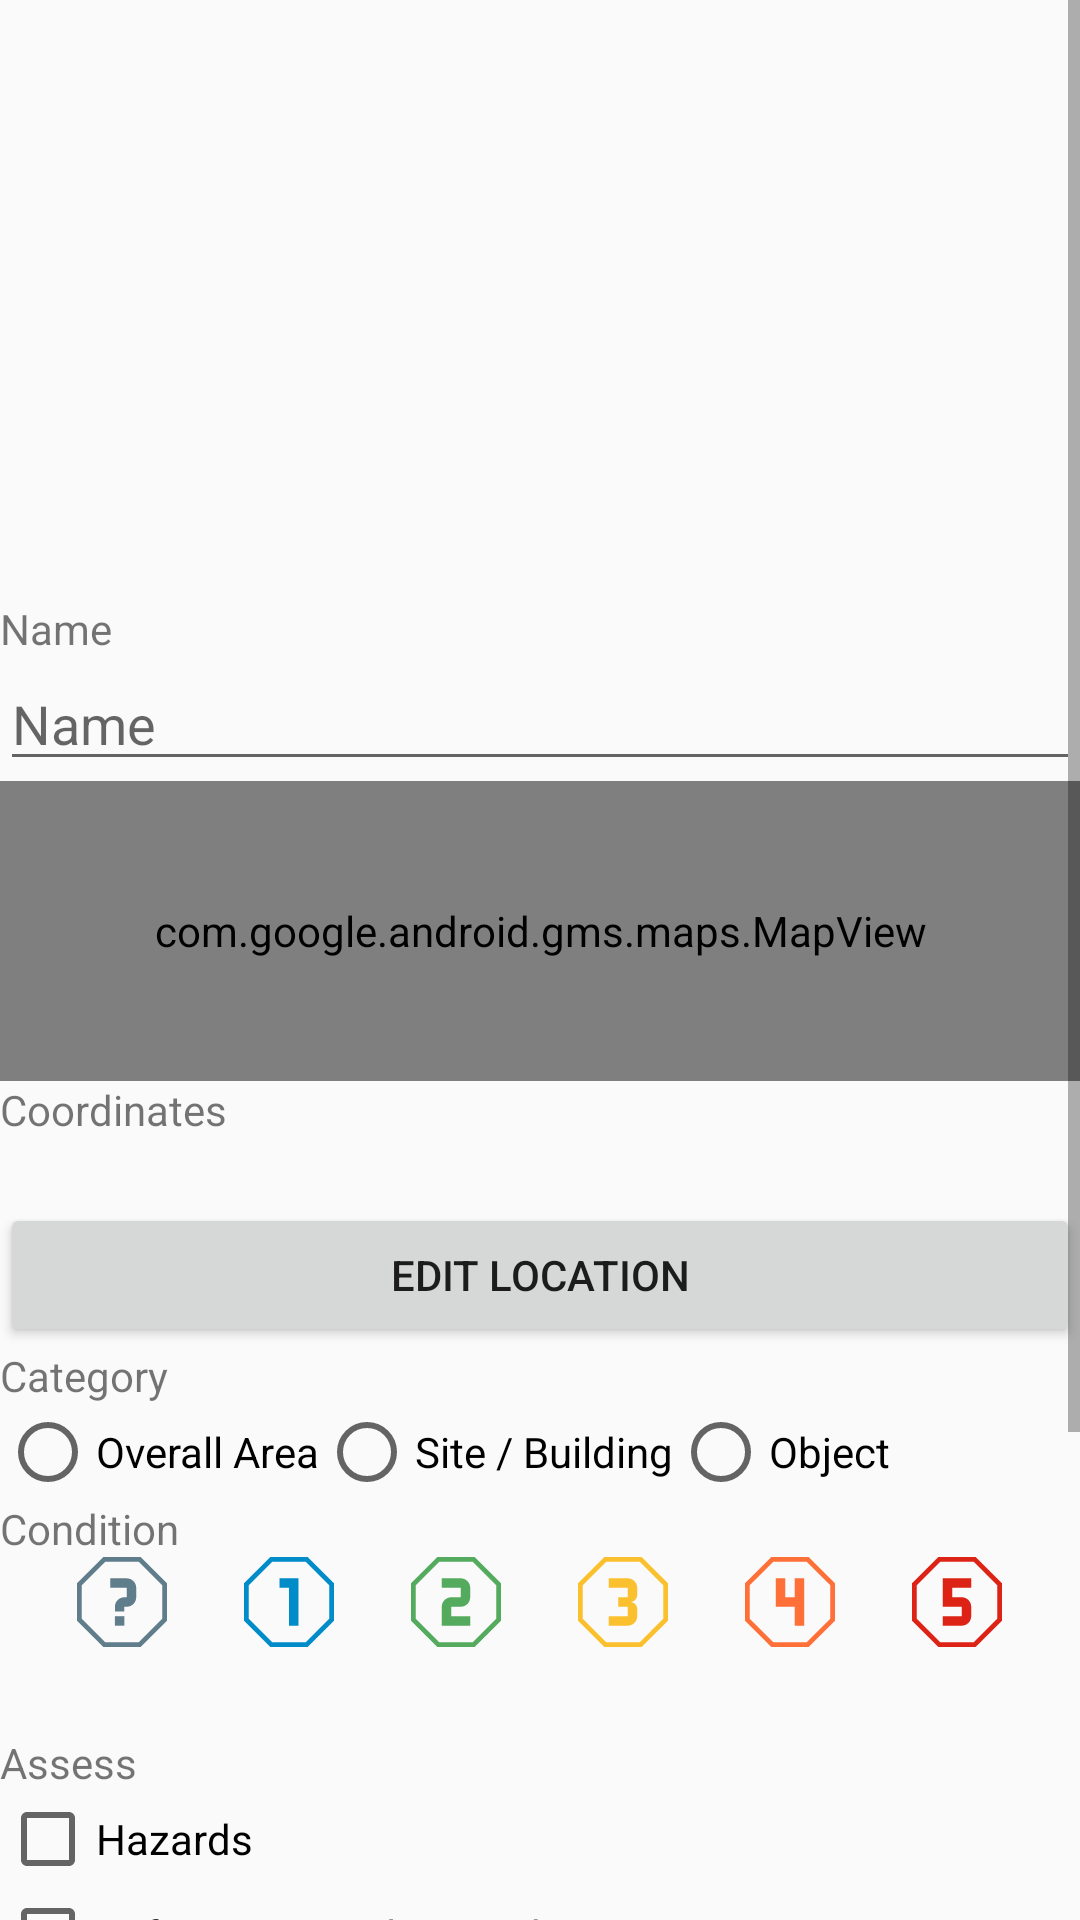

The Android layout XML behind this screen, and the referenced resources:
<!-- AndroidManifest.xml: application theme AppTheme -->
<!-- res/layout/fragment_assess.xml -->
<?xml version="1.0" encoding="utf-8"?>
<ScrollView
    xmlns:android="http://schemas.android.com/apk/res/android"
    android:id="@+id/scroll_view"
    android:layout_width="match_parent"
    android:layout_height="wrap_content"
    android:layout_margin="5dp"
    android:scrollbars="vertical">
    <LinearLayout
        android:layout_width="match_parent"
        android:orientation="vertical"
        android:layout_height="wrap_content">

        <ImageView
            android:id="@+id/imageView"
            android:layout_width="match_parent"
            android:layout_height="200dp"
            android:contentDescription="@string/image_thumb" />

        <TextView
            android:id="@+id/multiAssessText"
            android:layout_width="match_parent"
            android:layout_height="wrap_content"
            android:layout_margin="@dimen/small_margin"
            android:text="@string/batch_assess_header"
            android:visibility="gone"
        />

        <TextView
            android:layout_width="match_parent"
            android:layout_height="wrap_content"
            android:text="@string/name"
            android:labelFor="@+id/nameField"/>

        <EditText
            android:id="@+id/nameField"
            android:layout_height="wrap_content"
            android:hint="@string/name"
            android:inputType="textPersonName"
            android:layout_width="fill_parent">
        </EditText>

        <com.google.android.gms.maps.MapView
            android:id="@+id/mapView"
            android:layout_width="match_parent"
            android:layout_height="100dp" />

        <TextView
            android:layout_width="match_parent"
            android:layout_height="wrap_content"
            android:text="@string/coordinates"
            android:labelFor="@+id/coordinatesTextView"/>

        <TextView
            android:layout_width="match_parent"
            android:layout_height="wrap_content"
            android:textSize="16sp"
            android:id="@+id/coordinatesTextView" />

        <Button
            android:id="@+id/editLocationButton"
            android:layout_width="match_parent"
            android:layout_height="wrap_content"
            android:text="@string/edit_location" />

        <TextView
            android:layout_width="match_parent"
            android:layout_height="wrap_content"
            android:text="@string/category" />

        <RadioGroup
            android:layout_width="fill_parent"
            android:layout_height="wrap_content"
            android:orientation="horizontal"
            android:id="@+id/categoryRadioGroup">
            <RadioButton android:id="@+id/radioOverall"
                android:layout_width="wrap_content"
                android:layout_height="wrap_content"
                android:text="@string/overall_area"/>
            <RadioButton android:id="@+id/radioSite"
                android:layout_width="wrap_content"
                android:layout_height="wrap_content"
                android:text="@string/site_building"/>
            <RadioButton android:id="@+id/radioObject"
                android:layout_width="wrap_content"
                android:layout_height="wrap_content"
                android:text="@string/object"/>
        </RadioGroup>

        <TextView
            android:layout_width="match_parent"
            android:layout_height="wrap_content"
            android:text="@string/condition" />

        <LinearLayout
            android:orientation="horizontal"
            android:layout_width="match_parent"
            android:layout_height="40dp"
            android:id="@+id/conditionButtonsLayout">

            <Space
                android:layout_width="0dp"
                android:layout_height="1dp"
                android:layout_weight="1" >
            </Space>

            <Button
                android:id="@+id/conditionButton0"
                android:layout_width="30dp"
                android:layout_height="30dp"
                android:background="@drawable/damage_button_0"/>

            <Space
                android:layout_width="0dp"
                android:layout_height="1dp"
                android:layout_weight="1" >
            </Space>


            <Button
                android:id="@+id/conditionButton1"
                android:layout_width="30dp"
                android:layout_height="30dp"
                android:background="@drawable/damage_button_1"/>

            <Space
                android:layout_width="0dp"
                android:layout_height="1dp"
                android:layout_weight="1" >
            </Space>

            <Button
                android:id="@+id/conditionButton2"
                android:layout_width="30dp"
                android:layout_height="30dp"
                android:background="@drawable/damage_button_2"/>

            <Space
                android:layout_width="0dp"
                android:layout_height="1dp"
                android:layout_weight="1" >
            </Space>

            <Button
                android:id="@+id/conditionButton3"
                android:layout_width="30dp"
                android:layout_height="30dp"
                android:background="@drawable/damage_button_3"/>

            <Space
                android:layout_width="0dp"
                android:layout_height="1dp"
                android:layout_weight="1" >
            </Space>

            <Button
                android:id="@+id/conditionButton4"
                android:layout_width="30dp"
                android:layout_height="30dp"
                android:background="@drawable/damage_button_4"/>

            <Space
                android:layout_width="0dp"
                android:layout_height="1dp"
                android:layout_weight="1" >
            </Space>

            <Button
                android:id="@+id/conditionButton5"
                android:layout_width="30dp"
                android:layout_height="30dp"
                android:background="@drawable/damage_button_5"/>

            <Space
                android:layout_width="0dp"
                android:layout_height="1dp"
                android:layout_weight="1" >
            </Space>

        </LinearLayout>

        <TextView
            android:id="@+id/conditionDescription"
            android:layout_width="match_parent"
            android:layout_height="wrap_content"
            android:textAlignment="center"/>

        <TextView
            android:layout_width="match_parent"
            android:layout_height="wrap_content"
            android:text="@string/assess" />

        <CheckBox android:id="@+id/hazardsCheckBox"
            android:layout_width="wrap_content"
            android:layout_height="wrap_content"
            android:text="@string/hazards"/>
        <CheckBox android:id="@+id/safetyHazardsCheckBox"
            android:layout_width="wrap_content"
            android:layout_height="wrap_content"
            android:text="@string/safety_personal_hazard"/>
        <CheckBox android:id="@+id/interventionCheckBox"
            android:layout_width="wrap_content"
            android:layout_height="wrap_content"
            android:text="@string/intervention_recommended"/>

        <TextView
            android:layout_width="match_parent"
            android:layout_height="wrap_content"
            android:text="@string/notes"
            android:labelFor="@+id/notesField"/>

        <EditText
            android:id="@+id/notesField"
            android:inputType="textMultiLine"
            android:lines="8"
            android:minLines="6"
            android:gravity="top|start"
            android:maxLines="10"
            android:layout_height="wrap_content"
            android:layout_width="match_parent"
            android:scrollbars="vertical"
        />

    </LinearLayout>
</ScrollView>
<!-- resources referenced by this layout -->
<resources>
  <!-- drawable damage_button_0 (drawable) -->
  <?xml version="1.0" encoding="utf-8"?>
  <selector xmlns:android="http://schemas.android.com/apk/res/android">
      <item android:drawable="@drawable/btn_damage_0_on_24dp"
          android:state_activated="true"/>
      <item android:drawable="@drawable/btn_damage_0_24dp"
          android:state_activated="false"/>
  
  </selector>
  <!-- drawable damage_button_1 (drawable) -->
  <?xml version="1.0" encoding="utf-8"?>
  <selector xmlns:android="http://schemas.android.com/apk/res/android">
      <item android:drawable="@drawable/btn_damage_1_on_24dp"
          android:state_activated="true"/>
      <item android:drawable="@drawable/btn_damage_1_24dp"
          android:state_activated="false"/>
  
  </selector>
  <!-- drawable damage_button_2 (drawable) -->
  <?xml version="1.0" encoding="utf-8"?>
  <selector xmlns:android="http://schemas.android.com/apk/res/android">
      <item android:drawable="@drawable/btn_damage_2_on_24dp"
          android:state_activated="true"/>
      <item android:drawable="@drawable/btn_damage_2_24dp"
          android:state_activated="false"/>
  
  </selector>
  <!-- drawable damage_button_3 (drawable) -->
  <?xml version="1.0" encoding="utf-8"?>
  <selector xmlns:android="http://schemas.android.com/apk/res/android">
      <item android:drawable="@drawable/btn_damage_3_on_24dp"
          android:state_activated="true"/>
      <item android:drawable="@drawable/btn_damage_3_24dp"
          android:state_activated="false"/>
  
  </selector>
  <!-- drawable damage_button_4 (drawable) -->
  <?xml version="1.0" encoding="utf-8"?>
  <selector xmlns:android="http://schemas.android.com/apk/res/android">
      <item android:drawable="@drawable/btn_damage_4_on_24dp"
          android:state_activated="true"/>
      <item android:drawable="@drawable/btn_damage_4_24dp"
          android:state_activated="false"/>
  
  </selector>
  <!-- drawable damage_button_5 (drawable) -->
  <?xml version="1.0" encoding="utf-8"?>
  <selector xmlns:android="http://schemas.android.com/apk/res/android">
      <item android:drawable="@drawable/btn_damage_5_on_24dp"
          android:state_activated="true"/>
      <item android:drawable="@drawable/btn_damage_5_24dp"
          android:state_activated="false"/>
  
  </selector>
  <string name="assess">Assess</string>
  <string name="batch_assess_header">Assessing %s images</string>
  <string name="category">Category</string>
  <string name="condition">Condition</string>
  <string name="coordinates">Coordinates</string>
  <string name="edit_location">Edit Location</string>
  <string name="hazards">Hazards</string>
  <string name="image_thumb">Image Thumb</string>
  <string name="intervention_recommended">Intervention Recommended</string>
  <string name="name">Name</string>
  <string name="notes">Notes</string>
  <string name="object">Object</string>
  <string name="overall_area">Overall Area</string>
  <string name="safety_personal_hazard">Safety/Personal Hazard</string>
  <string name="site_building">Site / Building</string>
  <style name="AppTheme" parent="Theme.AppCompat.Light.DarkActionBar">
          <item name="colorPrimary">@color/primaryColor</item>
          <item name="colorPrimaryDark">@color/primaryDarkColor</item>
          <item name="colorAccent">@color/primaryLightColor</item>
          <item name="preferenceTheme">@style/PreferenceThemeOverlay</item>
      </style>
  <color name="primaryColor">#00a49a</color>
  <color name="primaryDarkColor">#00746c</color>
  <color name="primaryLightColor">#57d6cb</color>
</resources>
